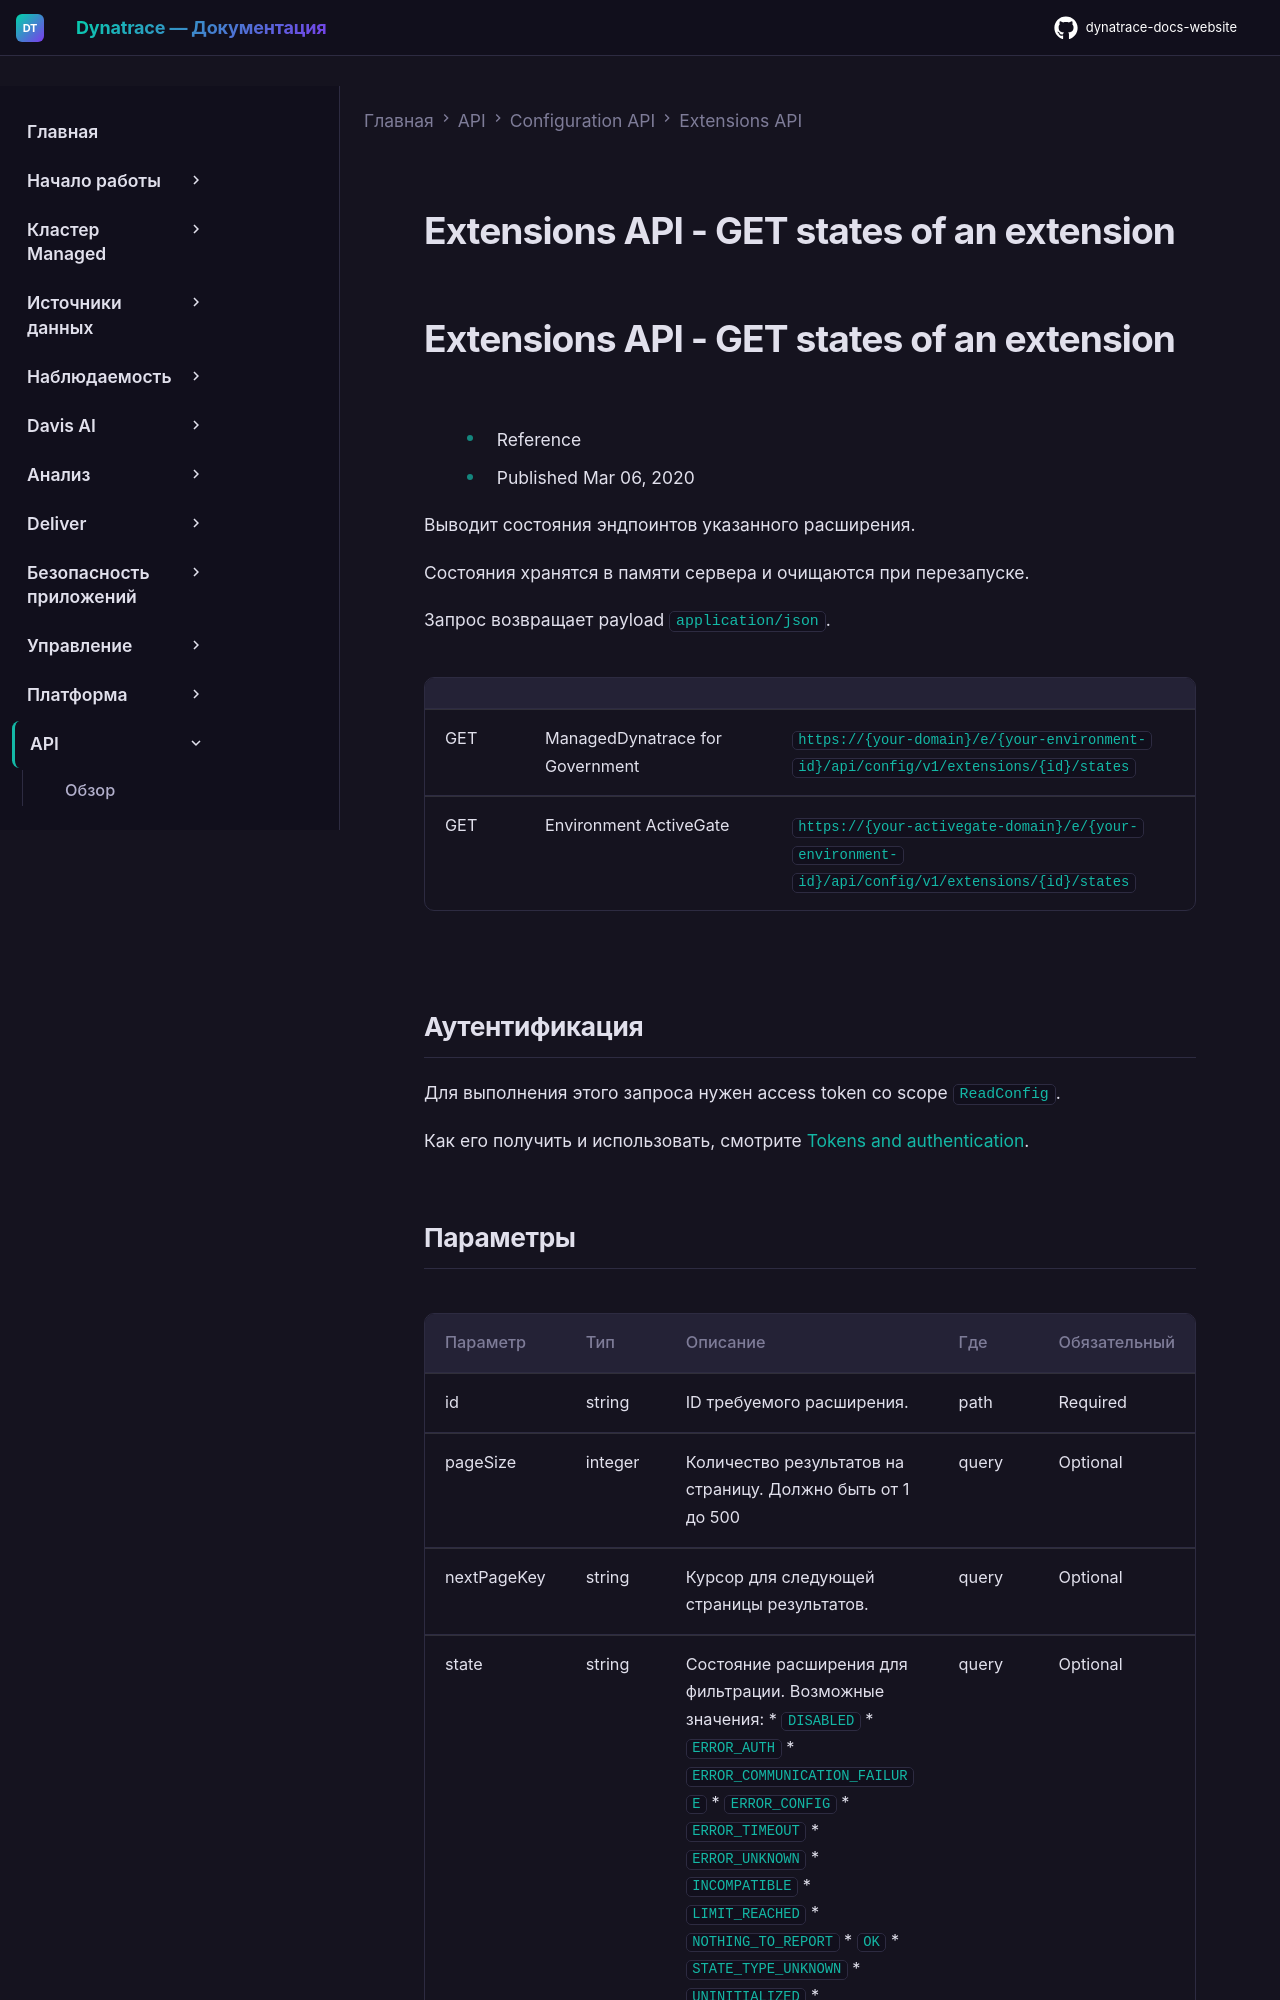

repository: Yerkebulan-Ardabayev/dynatrace-docs-website · page: managed-ru/dynatrace-api/configuration-api/extensions-api/get-state/index.html · generator: mkdocs

---
title: Extensions API - GET states of an extension
source: https://docs.dynatrace.com/managed/dynatrace-api/configuration-api/extensions-api/get-state
scraped: 2026-05-12T11:19:53.366984
---

# Extensions API - GET states of an extension

# Extensions API - GET states of an extension

* Reference
* Published Mar 06, 2020

Выводит состояния эндпоинтов указанного расширения.

Состояния хранятся в памяти сервера и очищаются при перезапуске.

Запрос возвращает payload `application/json`.

|  |  |  |
| --- | --- | --- |
| GET | ManagedDynatrace for Government | `https://{your-domain}/e/{your-environment-id}/api/config/v1/extensions/{id}/states` |
| GET | Environment ActiveGate | `https://{your-activegate-domain}/e/{your-environment-id}/api/config/v1/extensions/{id}/states` |

## Аутентификация

Для выполнения этого запроса нужен access token со scope `ReadConfig`.

Как его получить и использовать, смотрите [Tokens and authentication](/managed/discover-dynatrace/references/dynatrace-api/basics/dynatrace-api-authentication).
